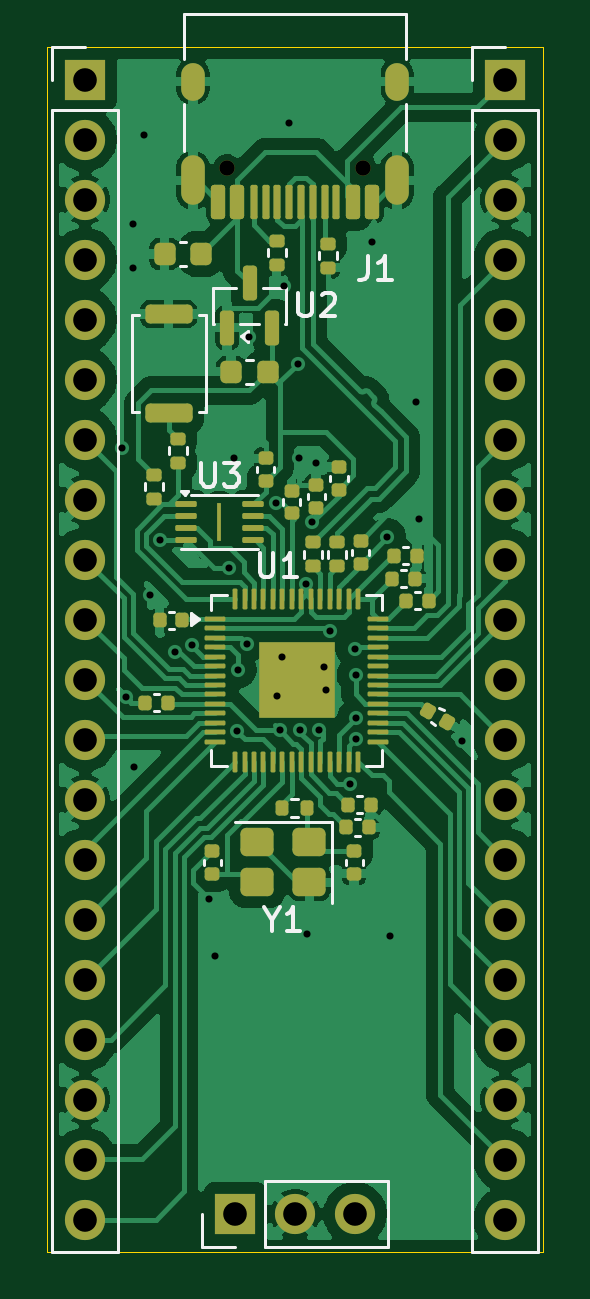
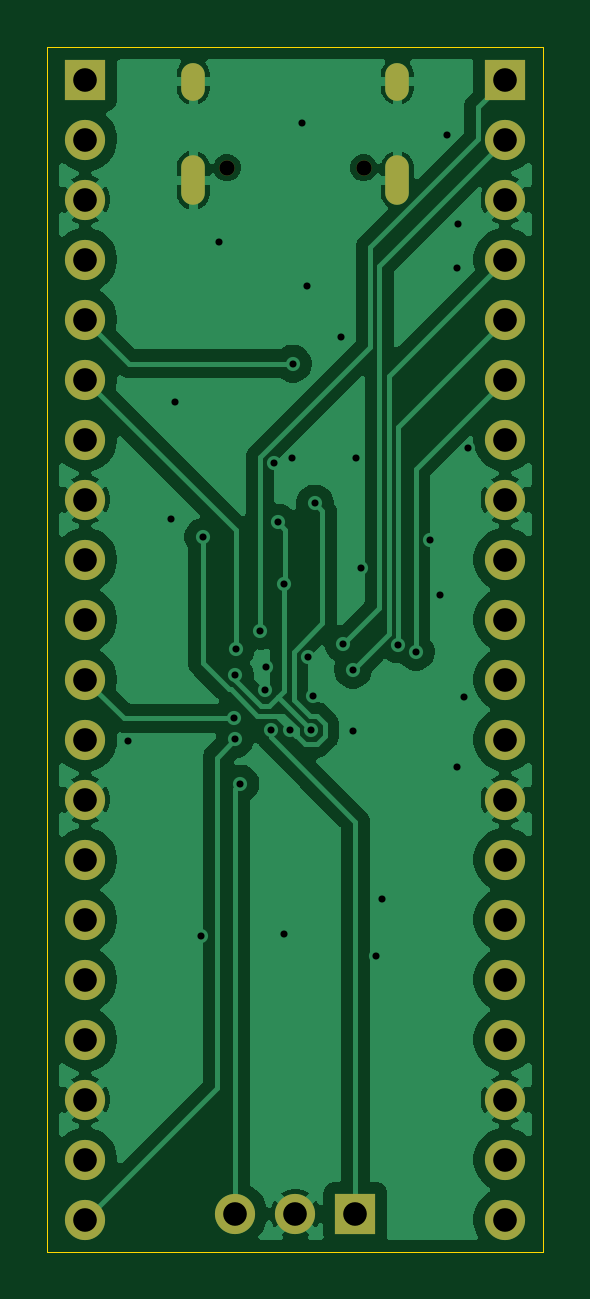
Circuit board: 11 layer files. Board 21.0 x 51.0 mm.
- bottom_copper: devboard-B_Cu.gbr (72317 bytes)
- bottom_mask: devboard-B_Mask.gbr (1922 bytes)
- paste: devboard-B_Paste.gbr (453 bytes)
- bottom_silk: devboard-B_Silkscreen.gbr (454 bytes)
- outline: devboard-Edge_Cuts.gbr (607 bytes)
- top_copper: devboard-F_Cu.gbr (111364 bytes)
- top_mask: devboard-F_Mask.gbr (8249 bytes)
- paste: devboard-F_Paste.gbr (7026 bytes)
- top_silk: devboard-F_Silkscreen.gbr (9703 bytes)
- drill: devboard-NPTH.drl (354 bytes)
- drill: devboard-PTH.drl (1963 bytes)

=== bottom_copper: devboard-B_Cu.gbr (72317 bytes, source omitted) ===
=== bottom_mask: devboard-B_Mask.gbr ===
%TF.GenerationSoftware,KiCad,Pcbnew,10.0.6*%
%TF.CreationDate,2026-10-06T17:03:19+03:00*%
%TF.ProjectId,devboard,64657662-6f61-4726-942e-6b696361645f,rev?*%
%TF.SameCoordinates,Original*%
%TF.FileFunction,Soldermask,Bot*%
%TF.FilePolarity,Negative*%
%FSLAX46Y46*%
G04 Gerber Fmt 4.6, Leading zero omitted, Abs format (unit mm)*
G04 Created by KiCad (PCBNEW 10.0.6) date 2026-10-06 17:03:19*
%MOMM*%
%LPD*%
G01*
G04 APERTURE LIST*
%ADD10O,1.000000X1.600000*%
%ADD11O,1.000000X2.100000*%
%ADD12C,0.650000*%
%ADD13R,1.700000X1.700000*%
%ADD14C,1.700000*%
G04 APERTURE END LIST*
D10*
%TO.C,J1*%
X89680000Y-76450000D03*
D11*
X89680000Y-80630000D03*
D10*
X98320000Y-76450000D03*
D11*
X98320000Y-80630000D03*
D12*
X91110000Y-80100000D03*
X96890000Y-80100000D03*
%TD*%
D13*
%TO.C,J4*%
X91460000Y-124390000D03*
D14*
X94000000Y-124390000D03*
X96540000Y-124390000D03*
%TD*%
D13*
%TO.C,J3*%
X102890000Y-76370000D03*
D14*
X102890000Y-78910000D03*
X102890000Y-81450000D03*
X102890000Y-83990000D03*
X102890000Y-86530000D03*
X102890000Y-89070000D03*
X102890000Y-91610000D03*
X102890000Y-94150000D03*
X102890000Y-96690000D03*
X102890000Y-99230000D03*
X102890000Y-101770000D03*
X102890000Y-104310000D03*
X102890000Y-106850000D03*
X102890000Y-109390000D03*
X102890000Y-111930000D03*
X102890000Y-114470000D03*
X102890000Y-117010000D03*
X102890000Y-119550000D03*
X102890000Y-122090000D03*
X102890000Y-124630000D03*
%TD*%
D13*
%TO.C,J2*%
X85110000Y-76370000D03*
D14*
X85110000Y-78910000D03*
X85110000Y-81450000D03*
X85110000Y-83990000D03*
X85110000Y-86530000D03*
X85110000Y-89070000D03*
X85110000Y-91610000D03*
X85110000Y-94150000D03*
X85110000Y-96690000D03*
X85110000Y-99230000D03*
X85110000Y-101770000D03*
X85110000Y-104310000D03*
X85110000Y-106850000D03*
X85110000Y-109390000D03*
X85110000Y-111930000D03*
X85110000Y-114470000D03*
X85110000Y-117010000D03*
X85110000Y-119550000D03*
X85110000Y-122090000D03*
X85110000Y-124630000D03*
%TD*%
M02*

=== paste: devboard-B_Paste.gbr ===
%TF.GenerationSoftware,KiCad,Pcbnew,10.0.6*%
%TF.CreationDate,2026-10-06T17:03:18+03:00*%
%TF.ProjectId,devboard,64657662-6f61-4726-942e-6b696361645f,rev?*%
%TF.SameCoordinates,Original*%
%TF.FileFunction,Paste,Bot*%
%TF.FilePolarity,Positive*%
%FSLAX46Y46*%
G04 Gerber Fmt 4.6, Leading zero omitted, Abs format (unit mm)*
G04 Created by KiCad (PCBNEW 10.0.6) date 2026-10-06 17:03:18*
%MOMM*%
%LPD*%
G01*
G04 APERTURE LIST*
G04 APERTURE END LIST*
M02*

=== bottom_silk: devboard-B_Silkscreen.gbr ===
%TF.GenerationSoftware,KiCad,Pcbnew,10.0.6*%
%TF.CreationDate,2026-10-06T17:03:18+03:00*%
%TF.ProjectId,devboard,64657662-6f61-4726-942e-6b696361645f,rev?*%
%TF.SameCoordinates,Original*%
%TF.FileFunction,Legend,Bot*%
%TF.FilePolarity,Positive*%
%FSLAX46Y46*%
G04 Gerber Fmt 4.6, Leading zero omitted, Abs format (unit mm)*
G04 Created by KiCad (PCBNEW 10.0.6) date 2026-10-06 17:03:18*
%MOMM*%
%LPD*%
G01*
G04 APERTURE LIST*
G04 APERTURE END LIST*
M02*

=== outline: devboard-Edge_Cuts.gbr ===
%TF.GenerationSoftware,KiCad,Pcbnew,10.0.6*%
%TF.CreationDate,2026-10-06T17:03:19+03:00*%
%TF.ProjectId,devboard,64657662-6f61-4726-942e-6b696361645f,rev?*%
%TF.SameCoordinates,Original*%
%TF.FileFunction,Profile,NP*%
%FSLAX46Y46*%
G04 Gerber Fmt 4.6, Leading zero omitted, Abs format (unit mm)*
G04 Created by KiCad (PCBNEW 10.0.6) date 2026-10-06 17:03:19*
%MOMM*%
%LPD*%
G01*
G04 APERTURE LIST*
%TA.AperFunction,Profile*%
%ADD10C,0.050000*%
%TD*%
G04 APERTURE END LIST*
D10*
X83500000Y-75000000D02*
X104500000Y-75000000D01*
X104500000Y-126000000D01*
X83500000Y-126000000D01*
X83500000Y-75000000D01*
M02*

=== top_copper: devboard-F_Cu.gbr (111364 bytes, source omitted) ===
=== top_mask: devboard-F_Mask.gbr (8249 bytes, source omitted) ===
=== paste: devboard-F_Paste.gbr (7026 bytes, source omitted) ===
=== top_silk: devboard-F_Silkscreen.gbr (9703 bytes, source omitted) ===
=== drill: devboard-NPTH.drl ===
M48
; DRILL file KiCad 10.0.6 date 2026-10-06T17:05:23
; FORMAT={-:-/ absolute / metric / decimal}
; #@! TF.CreationDate,2026-10-06T17:05:23+03:00
; #@! TF.GenerationSoftware,Kicad,Pcbnew,10.0.6
; #@! TF.FileFunction,NonPlated,1,2,NPTH
FMAT,2
METRIC
; #@! TA.AperFunction,NonPlated,NPTH,ComponentDrill
T1C0.650
%
G90
G05
T1
X91.11Y-80.1
X96.89Y-80.1
M30

=== drill: devboard-PTH.drl ===
M48
; DRILL file KiCad 10.0.6 date 2026-10-06T17:05:23
; FORMAT={-:-/ absolute / metric / decimal}
; #@! TF.CreationDate,2026-10-06T17:05:23+03:00
; #@! TF.GenerationSoftware,Kicad,Pcbnew,10.0.6
; #@! TF.FileFunction,Plated,1,2,PTH
FMAT,2
METRIC
; #@! TA.AperFunction,Plated,PTH,ViaDrill
T1C0.300
; #@! TA.AperFunction,Plated,PTH,ComponentDrill
T2C0.600
; #@! TA.AperFunction,Plated,PTH,ComponentDrill
T3C1.000
%
G90
G05
T1
X86.675Y-91.95
X86.85Y-102.525
X87.125Y-82.475
X87.15Y-84.35
X87.175Y-105.475
X87.6Y-78.7
X87.875Y-98.2
X88.3Y-95.85
X88.9Y-100.584
X89.643Y-100.286
X90.35Y-111.05
X90.6Y-113.45
X91.201Y-97.025
X91.425Y-92.4
X91.562Y-103.949
X91.567Y-101.346
X91.962Y-100.25
X92.05Y-87.275
X93.175Y-94.314
X93.25Y-102.475
X93.35Y-103.9
X93.45Y-100.825
X93.525Y-85.125
X93.725Y-78.225
X94.107Y-88.392
X94.15Y-92.4
X94.223Y-103.906
X94.462Y-97.743
X94.5Y-112.55
X94.736Y-95.117
X94.9Y-92.6
X95.029Y-103.9
X95.225Y-101.25
X95.3Y-102.2
X95.475Y-99.7
X96.324Y-106.175
X96.52Y-100.457
X96.562Y-101.584
X96.563Y-104.302
X96.58Y-103.409
X97.25Y-83.225
X97.896Y-95.73
X98.0Y-112.625
X99.1Y-90.0
X99.25Y-94.975
X101.075Y-104.35
T3
X85.11Y-76.37
X85.11Y-78.91
X85.11Y-81.45
X85.11Y-83.99
X85.11Y-86.53
X85.11Y-89.07
X85.11Y-91.61
X85.11Y-94.15
X85.11Y-96.69
X85.11Y-99.23
X85.11Y-101.77
X85.11Y-104.31
X85.11Y-106.85
X85.11Y-109.39
X85.11Y-111.93
X85.11Y-114.47
X85.11Y-117.01
X85.11Y-119.55
X85.11Y-122.09
X85.11Y-124.63
X91.46Y-124.39
X94.0Y-124.39
X96.54Y-124.39
X102.89Y-76.37
X102.89Y-78.91
X102.89Y-81.45
X102.89Y-83.99
X102.89Y-86.53
X102.89Y-89.07
X102.89Y-91.61
X102.89Y-94.15
X102.89Y-96.69
X102.89Y-99.23
X102.89Y-101.77
X102.89Y-104.31
X102.89Y-106.85
X102.89Y-109.39
X102.89Y-111.93
X102.89Y-114.47
X102.89Y-117.01
X102.89Y-119.55
X102.89Y-122.09
X102.89Y-124.63
T2
G00X89.68Y-76.75
M15
G01X89.68Y-76.15
M16
G05
G00X89.68Y-81.18
M15
G01X89.68Y-80.08
M16
G05
G00X98.32Y-76.75
M15
G01X98.32Y-76.15
M16
G05
G00X98.32Y-81.18
M15
G01X98.32Y-80.08
M16
G05
M30
